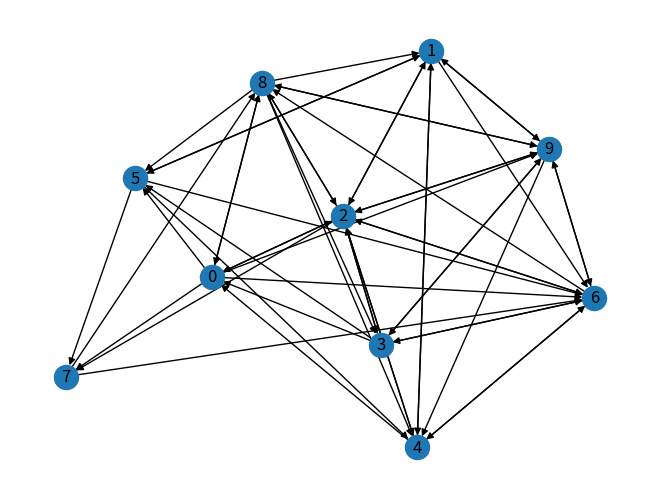

The matplotlib source for this figure:
# -*- coding: utf-8 -*-
"""
Created on Mon Oct 28 23:14:25 2019

@author: RUDRAJIT
"""

import networkx as nx
import random
import matplotlib.pyplot as plt
import operator

G=nx.gnp_random_graph(10,0.5,directed=True)
nx.draw(G,with_labels=True)
plt.show()

#picking some random source node as x
x=random.choice([i for i in range(G.number_of_nodes())])
dict_counter={}#counter
#initialization
for i in range(G.number_of_nodes()):
    dict_counter[i]=0
dict_counter[x]+=1#increamenting visit of source node by 1

for i in range(1000000):
    list_n=list(G.neighbors(x))
    if len(list_n)==0:#sink node
        x=random.choice([i for i in range(G.number_of_nodes())])
        dict_counter[x]+=1
    else:
        x=random.choice(list_n)#choose random node from the remaining nodes
        dict_counter[x]+=1

#verifying data with inbuilt functions
p=nx.pagerank(G)
sorted_p=sorted(p.items(),key=operator.itemgetter(1))
sorted_rw=sorted(dict_counter.items(),key=operator.itemgetter(1))#sorted random walk
print(sorted_p)
print(sorted_rw)
